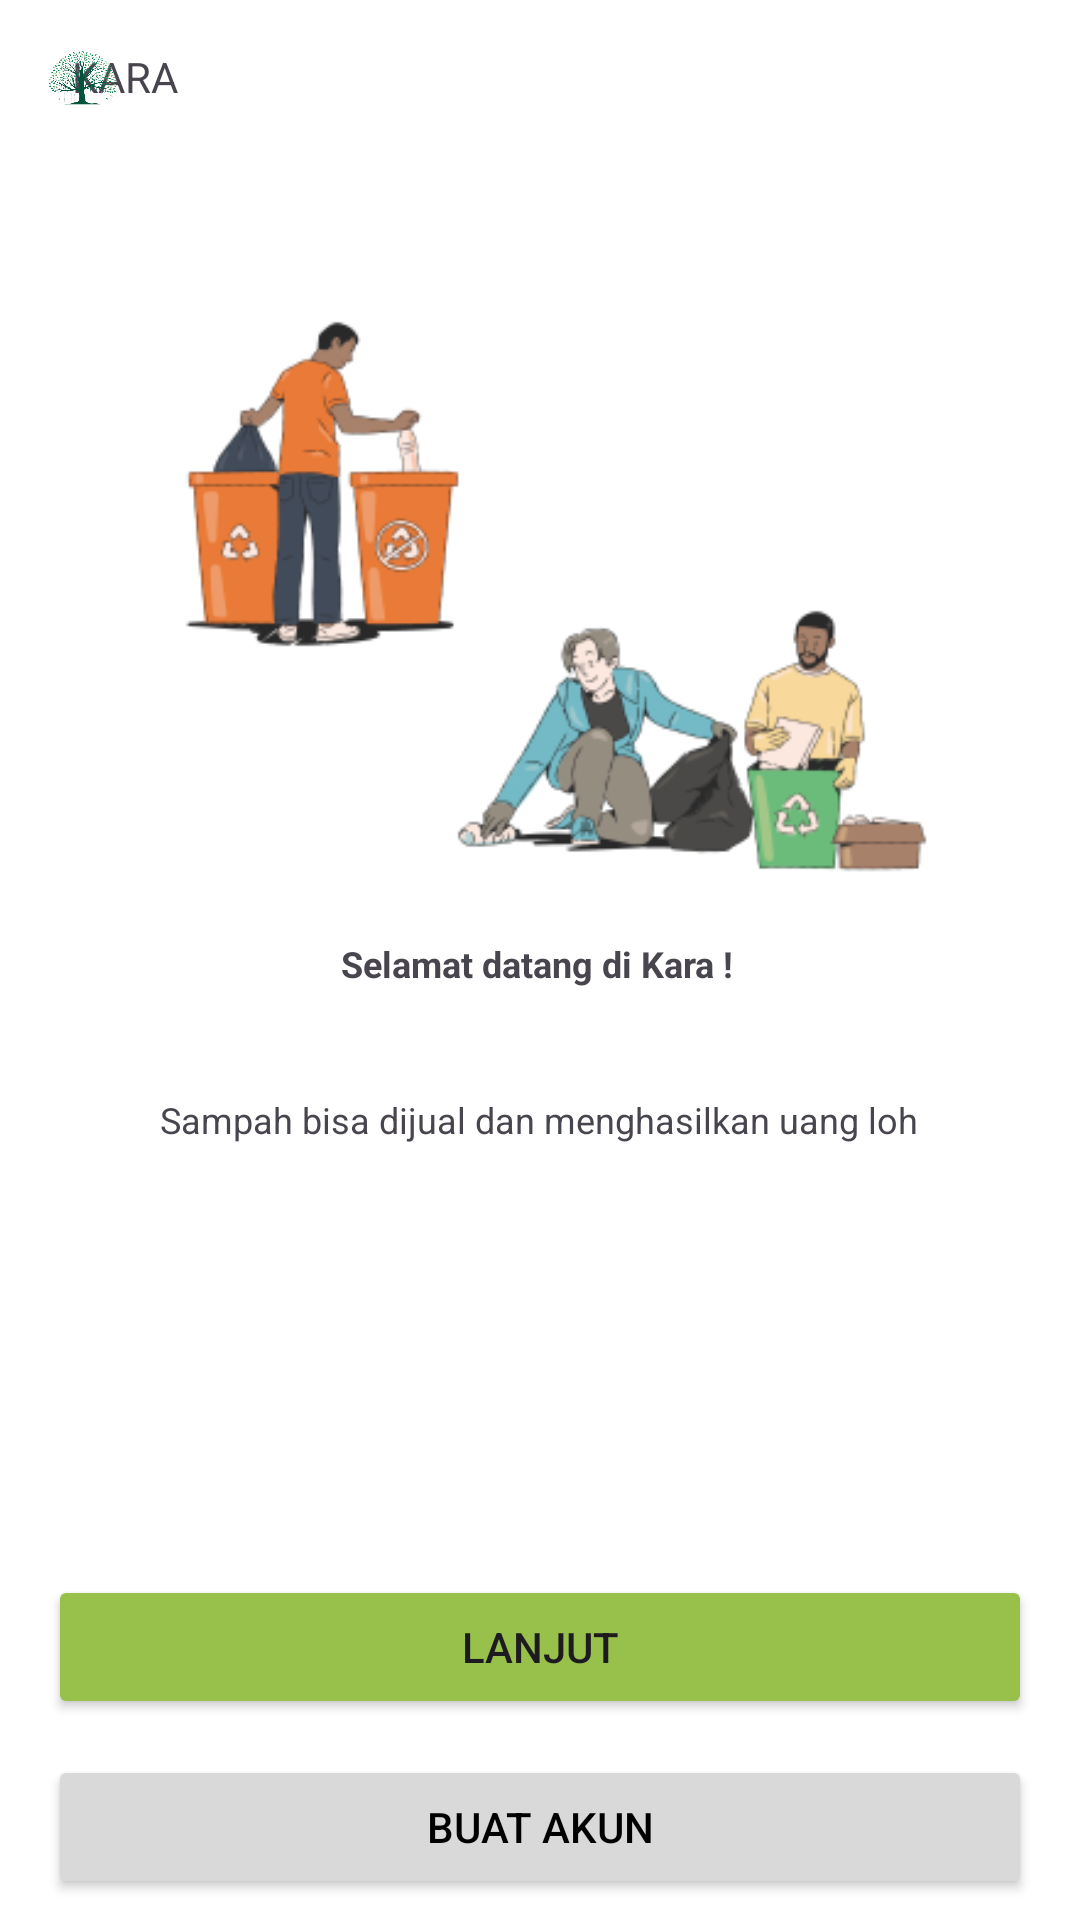

Reconstruct the res/layout file that produces this screen, plus the resources it refers to.
<!-- AndroidManifest.xml: application theme Theme.UAS_MOBILE -->
<!-- res/layout/activity_slide1.xml -->
<?xml version="1.0" encoding="utf-8"?>
<androidx.constraintlayout.widget.ConstraintLayout xmlns:android="http://schemas.android.com/apk/res/android"
    xmlns:app="http://schemas.android.com/apk/res-auto"
    xmlns:tools="http://schemas.android.com/tools"
    android:layout_width="match_parent"
    android:layout_height="match_parent"
    android:layout_margin="16dp"
    android:background="@color/white"
    tools:context=".onboarding.Onboarding1Activity">

    <TextView
        android:id="@+id/textView"
        android:layout_width="40dp"
        android:layout_height="20dp"
        android:layout_marginTop="16dp"
        android:layout_marginEnd="296dp"
        android:text="KARA"
        app:layout_constraintEnd_toEndOf="parent"
        app:layout_constraintTop_toTopOf="parent" />

    <ImageView
        android:id="@+id/imageView2"
        android:layout_width="23dp"
        android:layout_height="20dp"
        android:layout_marginStart="16dp"
        android:layout_marginTop="16dp"
        app:layout_constraintStart_toStartOf="parent"
        app:layout_constraintTop_toTopOf="parent"
        app:srcCompat="@drawable/ic_logo" />

    <ImageView
        android:id="@+id/img_ic_logo"
        android:layout_width="312dp"
        android:layout_height="253dp"
        android:layout_marginTop="16dp"
        android:src="@drawable/ic_splash1"
        app:layout_constraintEnd_toEndOf="parent"
        app:layout_constraintHorizontal_bias="0.492"
        app:layout_constraintStart_toStartOf="parent"
        app:layout_constraintTop_toBottomOf="@+id/textView" />

    <TextView
        android:id="@+id/txt_ic_judul2"
        android:layout_width="wrap_content"
        android:layout_height="wrap_content"
        android:layout_marginTop="8dp"
        android:text="Selamat datang di Kara !"
        android:textSize="12sp"
        android:textStyle="bold"
        app:layout_constraintEnd_toEndOf="parent"
        app:layout_constraintHorizontal_bias="0.497"
        app:layout_constraintStart_toStartOf="parent"
        app:layout_constraintTop_toBottomOf="@id/img_ic_logo" />

    <TextView
        android:id="@+id/txt_ic_judul"
        android:layout_width="342dp"
        android:layout_height="28dp"
        android:layout_marginTop="60dp"
        android:gravity="center_horizontal"
        android:text="Sampah bisa dijual dan menghasilkan uang loh"
        android:textSize="12sp"
        android:textStyle="normal"
        app:layout_constraintEnd_toEndOf="parent"
        app:layout_constraintHorizontal_bias="0.486"
        app:layout_constraintStart_toStartOf="parent"
        app:layout_constraintTop_toBottomOf="@id/img_ic_logo"
        tools:ignore="DuplicateIds" />

    <Button
        android:id="@+id/btn_google"
        android:layout_width="match_parent"
        android:layout_height="wrap_content"
        android:layout_marginStart="16dp"
        android:layout_marginTop="12dp"
        android:layout_marginEnd="16dp"
        android:backgroundTint="@color/my_button_color_secondary"
        android:textColor="@color/colorPrimaryDark"
        android:text="Buat Akun"
        app:layout_constraintCircleRadius="10dp"
        app:layout_constraintEnd_toEndOf="parent"
        app:layout_constraintHorizontal_bias="0.0"
        app:layout_constraintStart_toStartOf="parent"
        app:layout_constraintTop_toBottomOf="@id/btn_facebook" />

    <Button
        android:id="@+id/btn_facebook"
        android:layout_width="match_parent"
        android:layout_height="wrap_content"
        android:layout_marginStart="16dp"
        android:layout_marginTop="132dp"
        android:layout_marginEnd="16dp"
        android:backgroundTint="@color/my_button_color"
        android:text="Lanjut"
        app:layout_constraintCircleRadius="10dp"
        app:layout_constraintEnd_toEndOf="parent"
        app:layout_constraintHorizontal_bias="1.0"
        app:layout_constraintStart_toStartOf="parent"
        app:layout_constraintTop_toBottomOf="@id/txt_ic_judul" />

    <TextView
        android:id="@+id/textView2"
        android:layout_width="361dp"
        android:layout_height="32dp"
        android:layout_marginStart="16dp"
        android:layout_marginTop="16dp"
        android:layout_marginEnd="16dp"
        android:text="Dengan masuk atau mendaftar, kamu menyetujui Ketentuan layanan dan Kebijakan privasi."
        app:layout_constraintEnd_toEndOf="parent"
        app:layout_constraintStart_toStartOf="parent"
        app:layout_constraintTop_toBottomOf="@+id/btn_google" />

</androidx.constraintlayout.widget.ConstraintLayout>
<!-- resources referenced by this layout -->
<resources>
  <color name="colorPrimaryDark">#FF000000</color>
  <color name="my_button_color">#97C14B</color>
  <color name="my_button_color_secondary">#D9D9D9</color>
  <color name="white">#FFFFFFFF</color>
  <!-- drawable ic_logo: png bitmap (drawable, 140352 bytes) -->
  <!-- drawable ic_splash1: png bitmap (drawable, 32014 bytes) -->
  <style name="Theme.UAS_MOBILE" parent="Base.Theme.UAS_MOBILE" />
  <style name="Base.Theme.UAS_MOBILE" parent="Theme.Material3.DayNight.NoActionBar">
          
          
      </style>
</resources>
